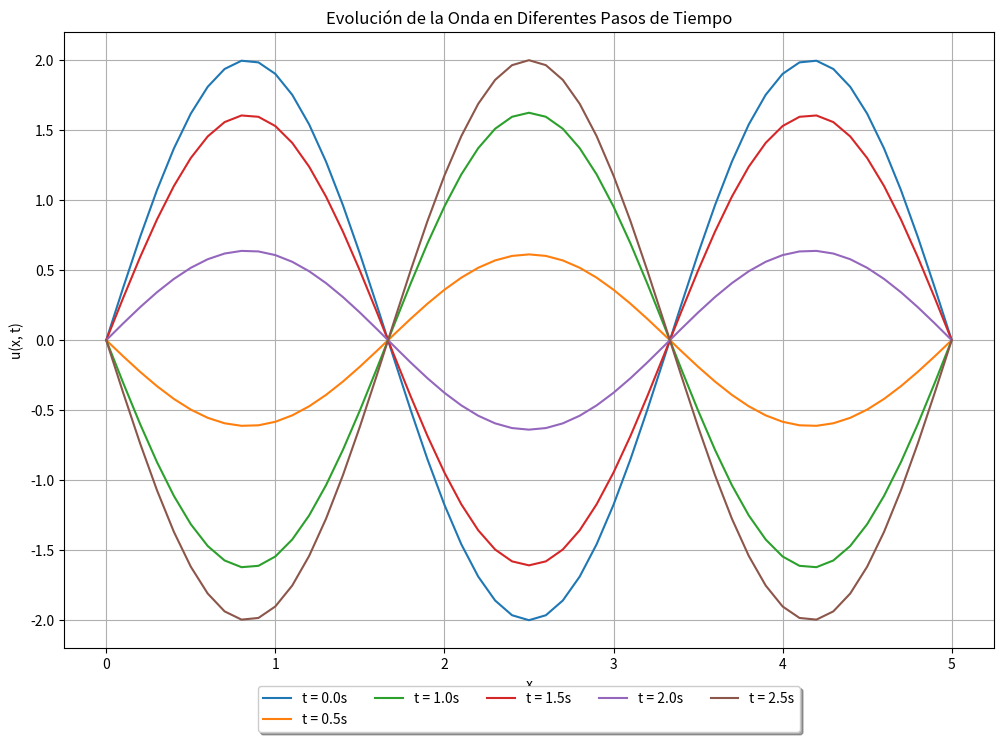

The script that saved this image:
import numpy as np
import matplotlib.pyplot as plt

# Parámetros
L = 5             # Longitud de la cuerda
c = 2             # Velocidad de la onda, derivada de la ecuación de onda u_tt = c^2 * u_xx
T = 2.5           # Tiempo total de simulación
dx = 0.1          # Incremento espacial (delta x)
dt = 0.005        # Incremento temporal (delta t)

x = np.arange(0, L + dx, dx)   # Discretización del dominio espacial
t = np.arange(0, T + dt, dt)   # Discretización del dominio temporal
nx = len(x)                    # Número de puntos espaciales
nt = len(t)                    # Número de puntos temporales

# Cálculo del número de Courant para la estabilidad, debe ser <= 1
r = (c * dt / dx) ** 2

# Condición inicial: función de onda
def new_initial_wave_function(x, L):
    return 2 * np.sin(3 * np.pi * x / L)  # Función seno inicial de la onda

# Configuración inicial de la matriz u para almacenar los valores de la onda
u = np.zeros((nx, nt)) 

# Inicialización de la función de onda u en t = 0 utilizando la nueva condición inicial
u[:, 0] = new_initial_wave_function(x, L)

# Calculamos el primer paso de tiempo utilizando el desarrollo de Taylor para obtener u[:, 1]
# Suponemos que la velocidad inicial es cero (condición de reposo inicial)
for i in range(1, nx - 1):
    u[i, 1] = u[i, 0] + 0 + 0.5 * r * (u[i+1, 0] - 2 * u[i, 0] + u[i-1, 0])

# Método de Diferencias Finitas en el Tiempo para calcular la solución en los pasos de tiempo restantes
# Inicialización de la función de onda en el tiempo n-1 (paso anterior)
u_prev = np.copy(u[:, 0])  # u en el tiempo n-1

# Método de diferencias finitas en el tiempo para calcular la solución en los pasos de tiempo requeridos
for n in range(1, nt - 1):  # Notar que comenzamos en el segundo paso (n=1 ya está calculado)
    for i in range(1, nx - 1):
        u[i, n+1] = 2 * (1 - r) * u[i, n] + r * (u[i+1, n] + u[i-1, n]) - u_prev[i]
    u_prev = np.copy(u[:, n])  # Actualización del valor anterior

# Visualización de la evolución de la onda en diferentes pasos de tiempo
time_steps_to_display = [0, 0.5, 1, 1.5, 2, 2.5]
plt.figure(figsize=(12, 8))

# Gráfico de la forma de onda en cada uno de los pasos de tiempo especificados
for time_step in time_steps_to_display:
    n = int(time_step / dt)  # Conversión del tiempo a pasos de tiempo
    plt.plot(x, u[:, n], label=f't = {time_step:.1f}s')
    
plt.title('Evolución de la Onda en Diferentes Pasos de Tiempo')
plt.xlabel('x')
plt.ylabel('u(x, t)')
plt.legend(loc='upper center', bbox_to_anchor=(0.5, -0.05), fancybox=True, shadow=True, ncol=5)
plt.grid(True)
plt.show()
